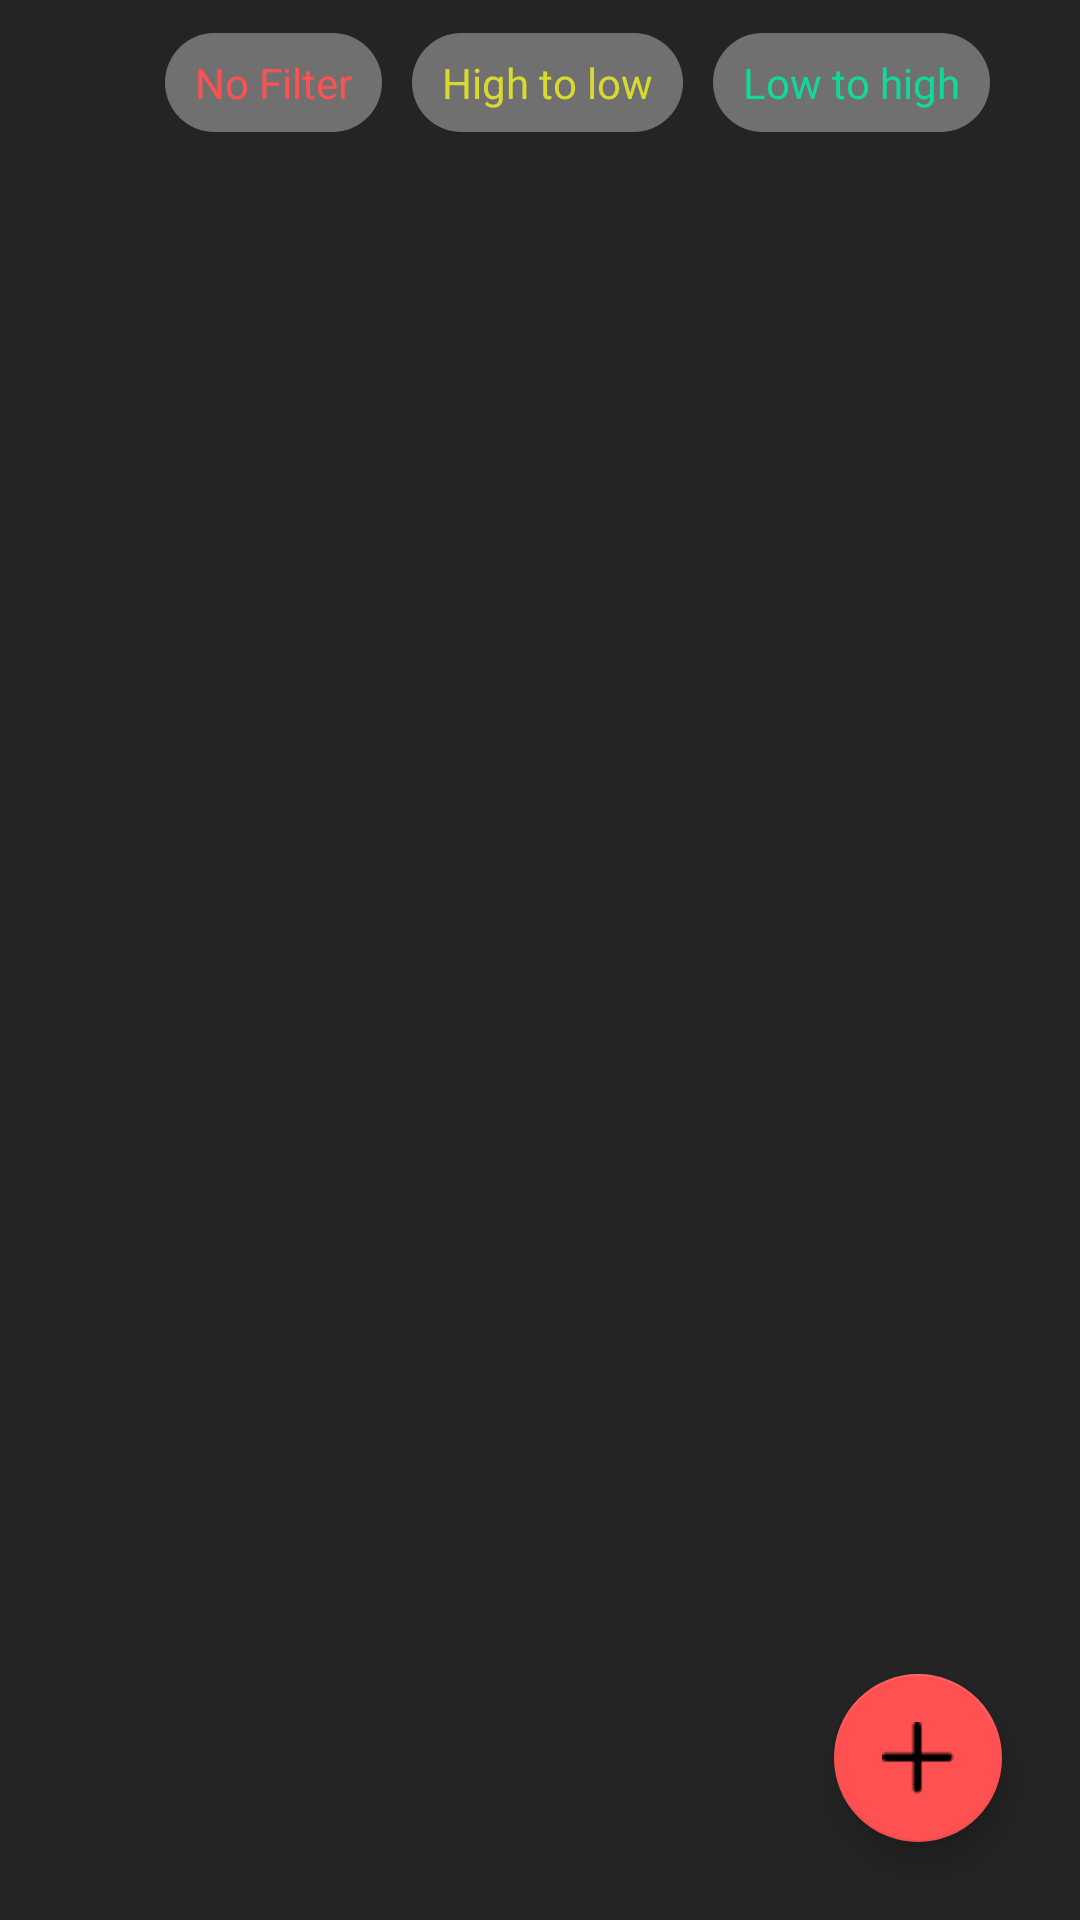

Write the Android layout XML for this screen, with the resource values it uses.
<!-- AndroidManifest.xml: application theme Theme.BTL_AppNotes -->
<!-- res/layout/activity_main.xml -->
<?xml version="1.0" encoding="utf-8"?>
<RelativeLayout xmlns:android="http://schemas.android.com/apk/res/android"
    xmlns:app="http://schemas.android.com/apk/res-auto"
    xmlns:tools="http://schemas.android.com/tools"
    android:layout_width="match_parent"
    android:layout_height="match_parent"
    android:background="@color/bac_color"
    tools:context=".MainActivity">

    <LinearLayout
        android:id="@+id/filter"
        android:layout_width="match_parent"
        android:layout_height="wrap_content"
        android:layout_marginStart="5dp"
        android:layout_marginTop="5dp"
        android:layout_marginEnd="5dp"
        android:layout_marginBottom="5dp"
        android:orientation="horizontal">

        <ImageView
            android:layout_width="25dp"
            android:layout_height="25dp"
            android:layout_margin="10dp"
            android:background="@drawable/group" />

        <TextView
            android:id="@+id/nofilter"
            android:layout_width="wrap_content"
            android:layout_height="wrap_content"
            android:layout_gravity="center_vertical"
            android:layout_margin="5dp"
            android:background="@drawable/filter_un_shape"
            android:fontFamily="@font/product_sans_bold"
            android:paddingStart="10dp"
            android:paddingTop="7dp"
            android:paddingEnd="10dp"
            android:textColor="@color/red"
            android:paddingBottom="7dp"
            android:text="No Filter" />

        <TextView
            android:id="@+id/hightolow"
            android:layout_width="wrap_content"
            android:layout_height="wrap_content"
            android:layout_gravity="center_vertical"
            android:layout_margin="5dp"
            android:background="@drawable/filter_un_shape"
            android:fontFamily="@font/product_sans_bold"
            android:paddingStart="10dp"
            android:paddingTop="7dp"
            android:paddingEnd="10dp"
            android:textColor="@color/yellow"
            android:paddingBottom="7dp"
            android:text="High to low" />

        <TextView
            android:id="@+id/lowtohigh"
            android:layout_width="wrap_content"
            android:layout_height="wrap_content"
            android:layout_gravity="center_vertical"
            android:layout_margin="5dp"
            android:background="@drawable/filter_un_shape"
            android:fontFamily="@font/product_sans_bold"
            android:paddingStart="10dp"
            android:paddingTop="7dp"
            android:paddingEnd="10dp"
            android:textColor="@color/green"
            android:paddingBottom="7dp"
            android:text="Low to high" />

    </LinearLayout>

    <androidx.recyclerview.widget.RecyclerView
        android:layout_below="@+id/filter"
        android:id="@+id/notesRecycler"
        android:layout_width="match_parent"
        android:layout_height="match_parent"/>


    <com.google.android.material.floatingactionbutton.FloatingActionButton
        android:id="@+id/newNotesBtn"
        android:layout_width="wrap_content"
        android:layout_height="match_parent"
        android:layout_alignParentEnd="true"
        android:layout_alignParentRight="true"
        android:layout_alignParentBottom="true"
        android:layout_marginStart="26dp"
        android:layout_marginTop="26dp"
        android:layout_marginEnd="26dp"
        android:layout_marginBottom="26dp"
        android:src="@drawable/plus"
        app:backgroundTint="@color/red" />


</RelativeLayout>
<!-- resources referenced by this layout -->
<resources>
  <color name="bac_color">#242424</color>
  <color name="green">#11D99B</color>
  <color name="red">#FF5151</color>
  <color name="yellow">#D9D92F</color>
  <!-- drawable filter_un_shape (drawable) -->
  <?xml version="1.0" encoding="utf-8"?>
  <shape
      android:shape="rectangle"
      xmlns:android="http://schemas.android.com/apk/res/android">
      <solid android:color="#707070"/>
      <corners android:radius="100dp"/>
  
  </shape>
  <!-- drawable plus: png bitmap (drawable-v24, 285 bytes) -->
  <style name="Theme.BTL_AppNotes" parent="Theme.MaterialComponents.DayNight.DarkActionBar">
          
          <item name="colorPrimary">@color/red</item>
          <item name="colorPrimaryVariant">@color/red</item>
          <item name="colorOnPrimary">@color/white</item>
          
          <item name="colorSecondary">@color/teal_200</item>
          <item name="colorSecondaryVariant">@color/teal_700</item>
          <item name="colorOnSecondary">@color/black</item>
          
          <item name="android:statusBarColor">?attr/colorPrimaryVariant</item>
          
      </style>
  <color name="white">#FFFFFFFF</color>
  <color name="teal_200">#FF03DAC5</color>
  <color name="teal_700">#FF018786</color>
  <color name="black">#FF000000</color>
</resources>
